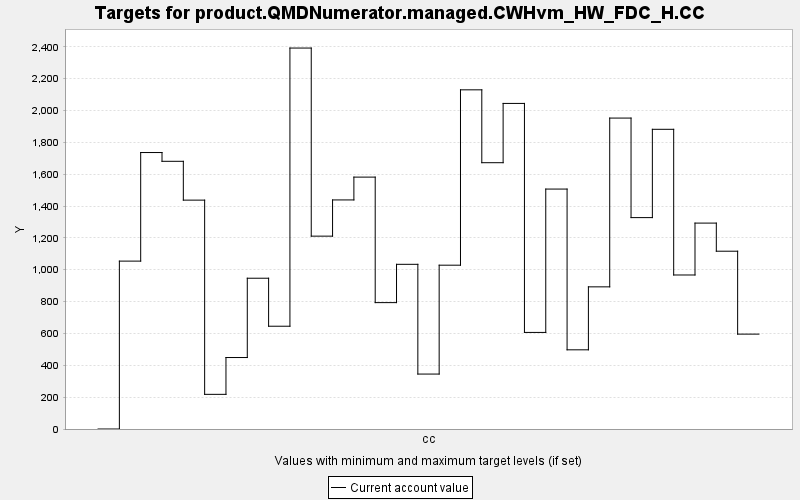

Values plotted in this chart, from the file beside it:
TARGET, PERIOD, YEAR, PERIODWIDTH, MINIMUM, MAXIMUM, MINWEIGHT, MAXWEIGHT, CURRENT, SUMMARY
product.QMDNumerator.managed.CWHvm_HW_FD…, 0, 0, 10.0, 0.0, 10000, 1.0, 1.0, 0.0, 0.0
product.QMDNumerator.managed.CWHvm_HW_FD…, 1, 10, 10.0, 0.0, 10000, 1.0, 1.0, 1054, 0.0
product.QMDNumerator.managed.CWHvm_HW_FD…, 2, 20, 10.0, 0.0, 10000, 1.0, 1.0, 1736, 0.0
product.QMDNumerator.managed.CWHvm_HW_FD…, 3, 30, 10.0, 0.0, 10000, 1.0, 1.0, 1681, 0.0
product.QMDNumerator.managed.CWHvm_HW_FD…, 4, 40, 10.0, 0.0, 10000, 1.0, 1.0, 1437, 0.0
product.QMDNumerator.managed.CWHvm_HW_FD…, 5, 50, 10.0, 0.0, 10000, 1.0, 1.0, 217.6, 0.0
product.QMDNumerator.managed.CWHvm_HW_FD…, 6, 60, 10.0, 0.0, 10000, 1.0, 1.0, 448.7, 0.0
product.QMDNumerator.managed.CWHvm_HW_FD…, 7, 70, 10.0, 0.0, 10000, 1.0, 1.0, 946.7, 0.0
product.QMDNumerator.managed.CWHvm_HW_FD…, 8, 80, 10.0, 0.0, 10000, 1.0, 1.0, 645.3, 0.0
product.QMDNumerator.managed.CWHvm_HW_FD…, 9, 90, 10.0, 0.0, 10000, 1.0, 1.0, 2392, 0.0
product.QMDNumerator.managed.CWHvm_HW_FD…, 10, 100, 10.0, 0.0, 10000, 1.0, 1.0, 1211, 0.0
product.QMDNumerator.managed.CWHvm_HW_FD…, 11, 110, 10.0, 0.0, 10000, 1.0, 1.0, 1438, 0.0
product.QMDNumerator.managed.CWHvm_HW_FD…, 12, 120, 10.0, 0.0, 10000, 1.0, 1.0, 1582, 0.0
product.QMDNumerator.managed.CWHvm_HW_FD…, 13, 130, 10.0, 0.0, 10000, 1.0, 1.0, 793.5, 0.0
product.QMDNumerator.managed.CWHvm_HW_FD…, 14, 140, 10.0, 0.0, 10000, 1.0, 1.0, 1034, 0.0
product.QMDNumerator.managed.CWHvm_HW_FD…, 15, 150, 10.0, 0.0, 10000, 1.0, 1.0, 345, 0.0
product.QMDNumerator.managed.CWHvm_HW_FD…, 16, 160, 10.0, 0.0, 10000, 1.0, 1.0, 1029, 0.0
product.QMDNumerator.managed.CWHvm_HW_FD…, 17, 170, 10.0, 0.0, 10000, 1.0, 1.0, 2130, 0.0
product.QMDNumerator.managed.CWHvm_HW_FD…, 18, 180, 10.0, 0.0, 10000, 1.0, 1.0, 1672, 0.0
product.QMDNumerator.managed.CWHvm_HW_FD…, 19, 190, 10.0, 0.0, 10000, 1.0, 1.0, 2044, 0.0
product.QMDNumerator.managed.CWHvm_HW_FD…, 20, 200, 10.0, 0.0, 10000, 1.0, 1.0, 606.4, 0.0
product.QMDNumerator.managed.CWHvm_HW_FD…, 21, 210, 10.0, 0.0, 10000, 1.0, 1.0, 1507, 0.0
product.QMDNumerator.managed.CWHvm_HW_FD…, 22, 220, 10.0, 0.0, 10000, 1.0, 1.0, 497.2, 0.0
product.QMDNumerator.managed.CWHvm_HW_FD…, 23, 230, 10.0, 0.0, 10000, 1.0, 1.0, 892.5, 0.0
product.QMDNumerator.managed.CWHvm_HW_FD…, 24, 240, 10.0, 0.0, 10000, 1.0, 1.0, 1952, 0.0
product.QMDNumerator.managed.CWHvm_HW_FD…, 25, 250, 10.0, 0.0, 10000, 1.0, 1.0, 1327, 0.0
product.QMDNumerator.managed.CWHvm_HW_FD…, 26, 260, 10.0, 0.0, 10000, 1.0, 1.0, 1882, 0.0
product.QMDNumerator.managed.CWHvm_HW_FD…, 27, 270, 10.0, 0.0, 10000, 1.0, 1.0, 967, 0.0
product.QMDNumerator.managed.CWHvm_HW_FD…, 28, 280, 10.0, 0.0, 10000, 1.0, 1.0, 1293, 0.0
product.QMDNumerator.managed.CWHvm_HW_FD…, 29, 290, 10.0, 0.0, 10000, 1.0, 1.0, 1116, 0.0
product.QMDNumerator.managed.CWHvm_HW_FD…, 30, 300, 10.0, 0.0, 10000, 1.0, 1.0, 595.7, 0.0
